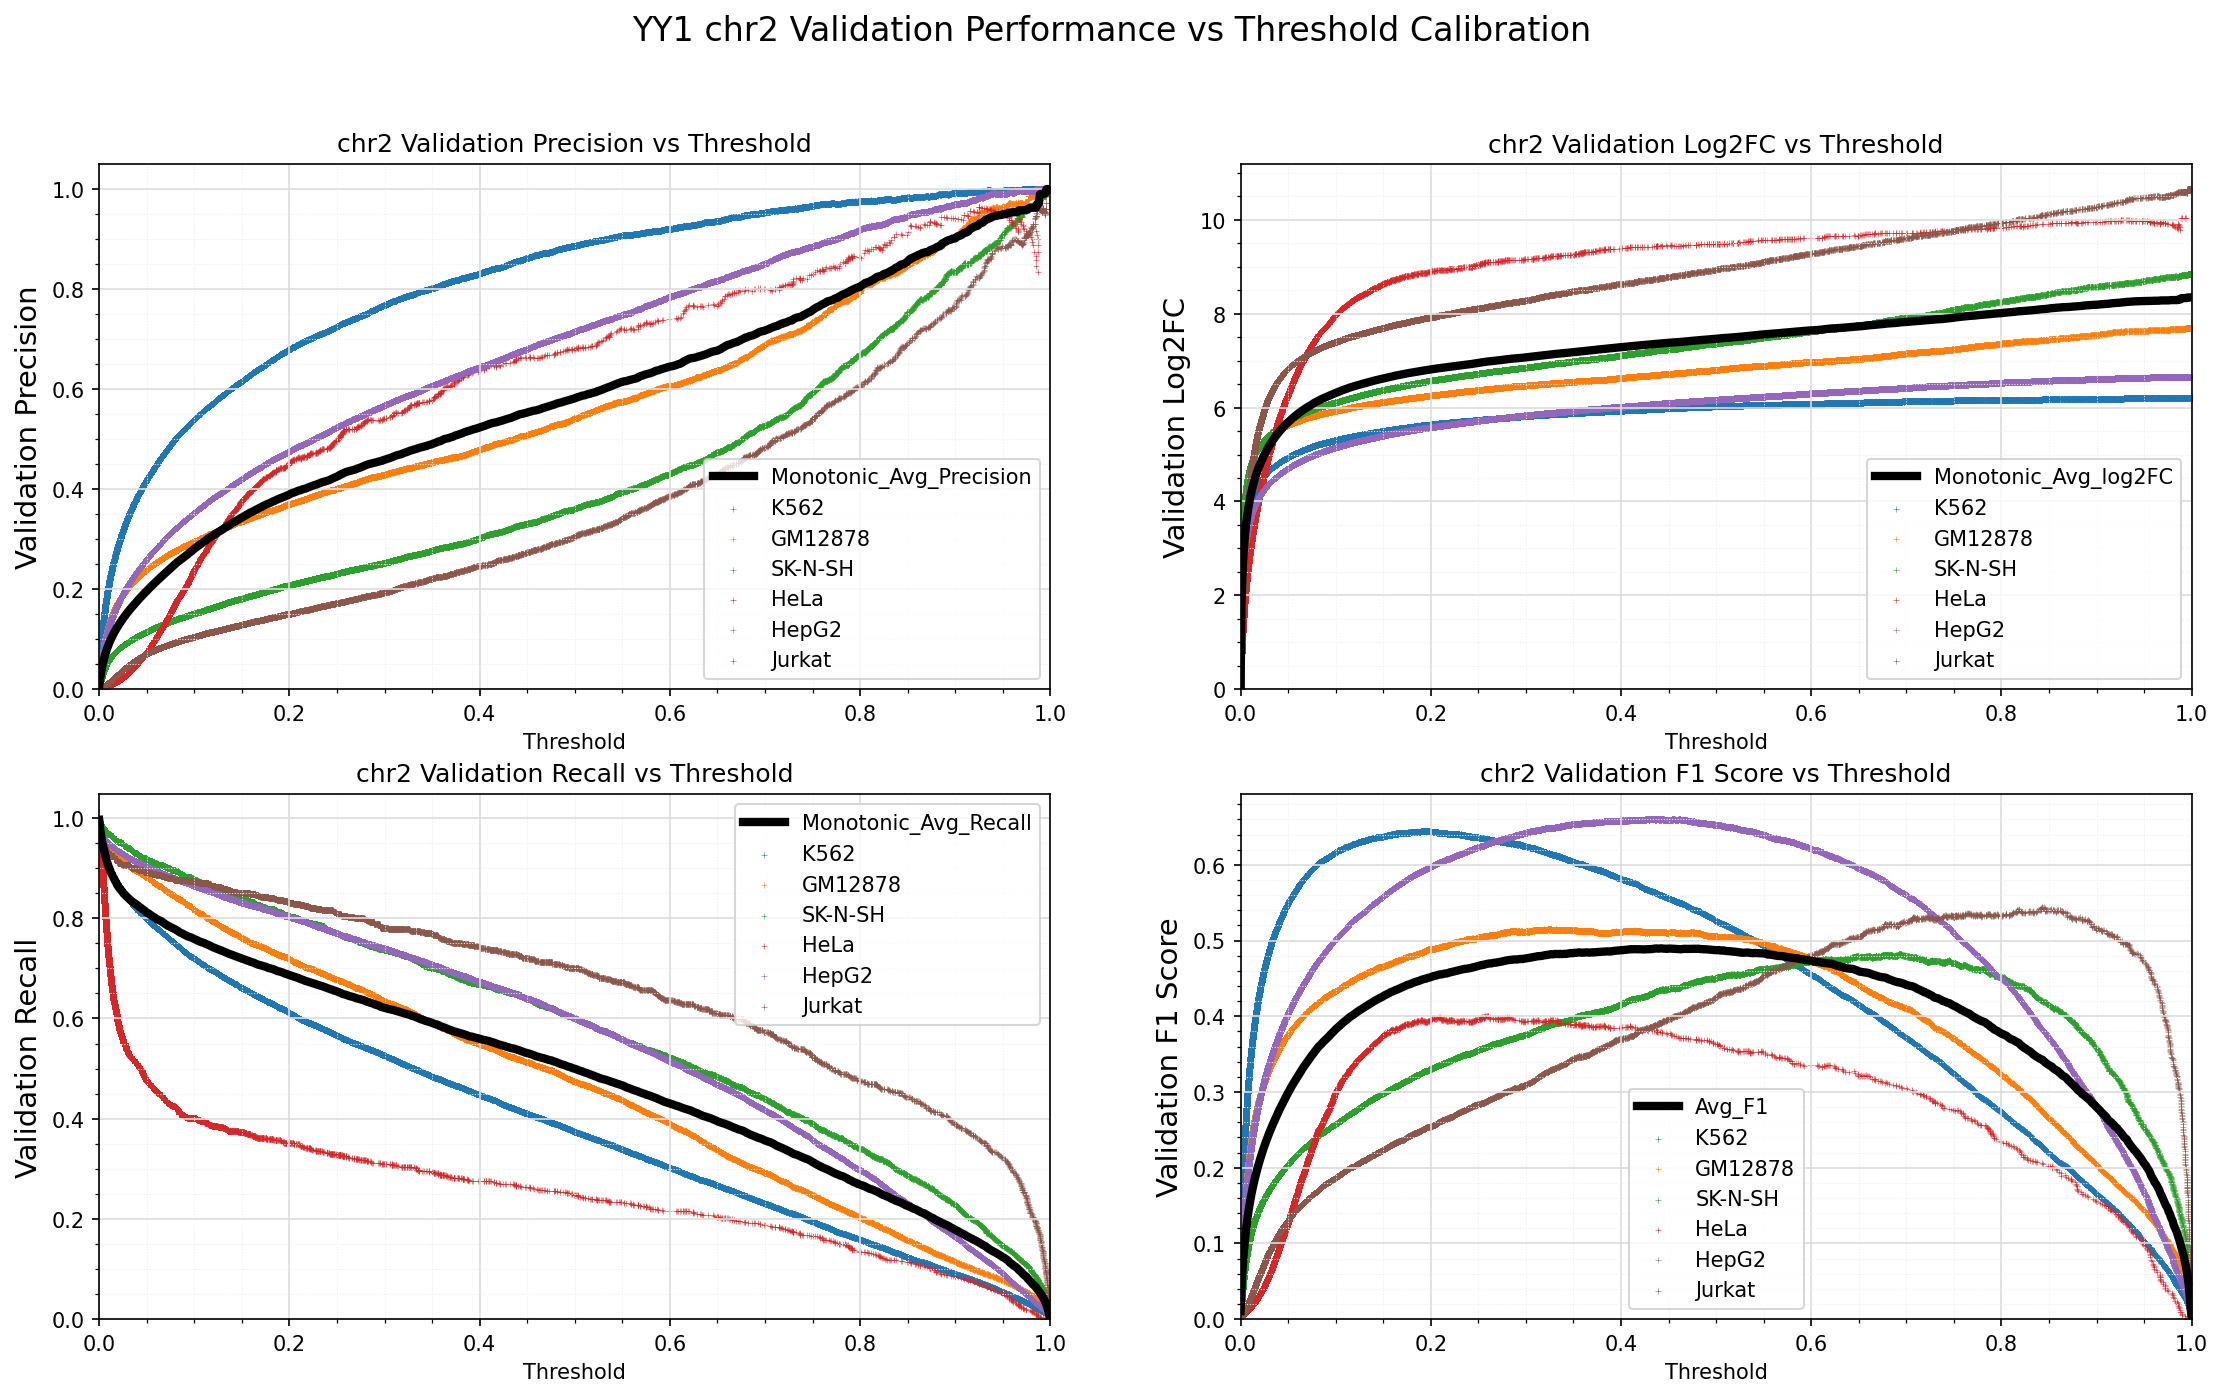

The file beside this chart, header and first rows:
Standard_Thresh	Monotonic_Avg_Precision	Monotonic_Avg_Recall	Monotonic_Avg_log2FC	Avg_F1
0.0	0.005344	0.9963	-0.003952	0.01058
0.001	0.02108	0.9782	1.767	0.04062
0.002	0.03354	0.9667	2.417	0.06328
0.003	0.04376	0.9532	2.816	0.08121
0.004	0.0526	0.9456	3.115	0.09627
0.005	0.06033	0.9367	3.345	0.1091
0.006	0.06731	0.9292	3.536	0.1204
0.007	0.07362	0.921	3.695	0.1305
0.008	0.0793	0.9144	3.833	0.1394
0.009	0.08453	0.9083	3.954	0.1475
0.01	0.08952	0.9029	4.064	0.1551
0.011	0.09417	0.8982	4.163	0.1621
0.012	0.09845	0.893	4.25	0.1684
0.013	0.1025	0.8885	4.33	0.1744
0.014	0.1064	0.8848	4.406	0.18
0.015	0.1101	0.8807	4.476	0.1854
0.016	0.1136	0.8774	4.543	0.1904
0.017	0.117	0.8739	4.604	0.1954
0.018	0.1204	0.8708	4.663	0.2
0.019	0.1235	0.8663	4.714	0.2044
0.02	0.1266	0.8637	4.766	0.2087
0.021	0.1296	0.8605	4.815	0.2128
0.022	0.1325	0.8585	4.862	0.2168
0.023	0.1354	0.8561	4.909	0.2208
0.024	0.1382	0.8535	4.952	0.2246
0.025	0.1409	0.851	4.993	0.2282
0.026	0.1435	0.8488	5.033	0.2317
0.027	0.1462	0.8473	5.073	0.2352
0.028	0.1487	0.8451	5.11	0.2387
0.029	0.1512	0.843	5.145	0.2419
0.03	0.1537	0.8412	5.179	0.2452
0.031	0.1561	0.8396	5.212	0.2483
0.032	0.1583	0.8378	5.243	0.2513
0.033	0.1607	0.8362	5.276	0.2544
0.034	0.1629	0.8343	5.305	0.2572
0.035	0.1651	0.8326	5.334	0.2601
0.036	0.1673	0.8314	5.363	0.2629
0.037	0.1696	0.8303	5.392	0.2659
0.038	0.1717	0.8288	5.418	0.2685
0.039	0.174	0.8277	5.446	0.2714
0.04	0.1762	0.8264	5.471	0.2742
0.041	0.1783	0.8249	5.495	0.2768
0.042	0.1803	0.8232	5.517	0.2793
0.043	0.1823	0.8216	5.541	0.2819
0.044	0.1844	0.8205	5.564	0.2845
0.045	0.1864	0.8191	5.587	0.287
0.046	0.1885	0.8176	5.609	0.2895
0.047	0.1905	0.816	5.63	0.292
0.048	0.1925	0.8146	5.649	0.2943
0.049	0.1943	0.8128	5.668	0.2965
0.05	0.1962	0.8114	5.687	0.2987
0.051	0.1981	0.8103	5.705	0.301
0.052	0.2002	0.8094	5.726	0.3035
0.053	0.2021	0.8077	5.744	0.3056
0.054	0.2041	0.8067	5.763	0.308
0.055	0.2059	0.8051	5.781	0.3101
0.056	0.2077	0.8041	5.797	0.3121
0.057	0.2096	0.8027	5.815	0.3143
0.058	0.2114	0.8019	5.831	0.3164
0.059	0.2132	0.8003	5.847	0.3184
... 941 more rows
